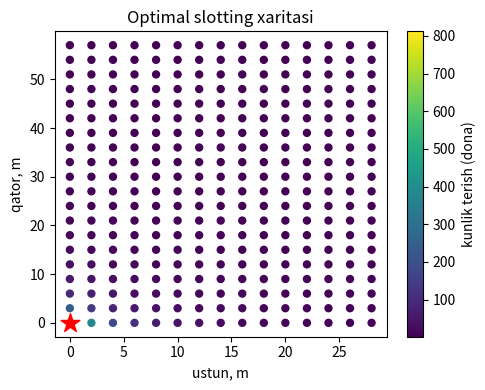

This chart was generated by the following Python code:
"""MT1 — 5-qadam. Amazon uslubidagi ombor: ABC tahlili, slotting va zaxira siyosati

300 SKU uchun 120 kunlik sintetik talab bo'yicha ABC tahlili bajariladi. So'ngra 300 joyli omborda tovarlarni joylashtirish (slotting) uch usulda solishtiriladi: tasodifiy, talab bo'yicha saralash va Venger usuli (`linear_sum_assignment`); 3000 buyurtma bo'yicha o'rtacha terish yo'li o'lchanadi. A sinf tovarlari uchun xavfsizlik zaxirasi, qayta buyurtma nuqtasi (ROP) va EOQ hisoblanadi va (s, Q) siyosati barqaror hamda tasodifiy yetkazish muddati bilan simulyatsiya qilinadi.

Kutilgan natija: A sinf: ~17% SKU qiymatning 80% i; talab bo'yicha slotting terish yo'lini ~55% qisqartiradi; tasodifiy yetkazish muddatida fill rate ~1,0 dan ~0,93 ga tushadi (taxminiy). Slotting xaritasi.
"""
# 5-qadam. Amazon uslubidagi ombor: ABC tahlili, talab bo'yicha joylashtirish (slotting) va zaxira siyosati
import warnings; warnings.filterwarnings("ignore")
import numpy as np, pandas as pd
from scipy.optimize import linear_sum_assignment
from scipy import stats
import matplotlib; matplotlib.use("Agg"); import matplotlib.pyplot as plt

rng = np.random.default_rng(11)
# --- 300 SKU, 120 kunlik sintetik talab: Zipf mashhurlik + hafta kuni mavsumiyligi
n_sku, D = 300, 120
mashhur = 1.0 / np.arange(1, n_sku + 1) ** 1.1; mashhur = mashhur[rng.permutation(n_sku)]
kunlik_o = 4000 * mashhur / mashhur.sum()                                  # kuniga ~4000 dona jami
hafta = 1 + 0.25 * np.sin(2 * np.pi * np.arange(D) / 7)
talab = rng.poisson(np.outer(hafta, kunlik_o))                             # D x n_sku
narx = rng.lognormal(3.0, 0.8, n_sku)                                      # dona narxi, $ (taxminiy)

# --- ABC tahlili (yillik qiymat bo'yicha): A — qiymatning 80%, B — keyingi 15%, C — qolgan 5%
qiymat = talab.sum(0) * narx
tart = np.argsort(-qiymat); ulush = np.cumsum(qiymat[tart]) / qiymat.sum()
sinf = np.empty(n_sku, "<U1"); sinf[tart] = np.where(ulush <= 0.8, "A", np.where(ulush <= 0.95, "B", "C"))
print("=== ABC tahlili ===")
abc = pd.DataFrame(dict(sinf=sinf, qiymat=qiymat, dona=talab.sum(0))).groupby("sinf").agg(
    SKU=("qiymat", "size"), qiymat_ulushi=("qiymat", "sum"), dona_ulushi=("dona", "sum"))
abc["qiymat_ulushi"] /= qiymat.sum(); abc["dona_ulushi"] /= talab.sum()
print(abc.round(3).to_string())

# --- Slotting: 300 joy (20 qator x 15 ustun), qadoqlash stantsiyasi (0,0) da; masofa — Manhattan (m)
xy = np.array([(r * 3.0, c * 2.0) for r in range(20) for c in range(15)])
masofa = np.abs(xy).sum(1)
tezlik = talab[:90].mean(0)                                                # birinchi 90 kun — o'rganish davri
def yigish_masofasi(joy):
    """Oxirgi 30 kun buyurtmalari: har buyurtmada 1–4 SKU, terish yo'li = eng uzoq joygacha borib-qaytish (S-shakl yaqinlashuvi)."""
    p = talab[90:].sum(0) / talab[90:].sum(); jami = 0.0; r = np.random.default_rng(0)
    for _ in range(3000):
        sku = r.choice(n_sku, r.integers(1, 5), p=p)
        jami += 2 * masofa[joy[sku]].max()
    return jami / 3000
tasodifiy = rng.permutation(n_sku)
abc_joy = np.empty(n_sku, int); abc_joy[np.argsort(-tezlik)] = np.argsort(masofa)   # tez aylanadigan — yaqinga
# Optimal tayinlash (Venger usuli): xarajat = kunlik terishlar x masofa
r_idx, c_idx = linear_sum_assignment(np.outer(tezlik, masofa)); opt_joy = np.empty(n_sku, int); opt_joy[r_idx] = c_idx
print("\n=== Slotting: o'rtacha terish yo'li (m/buyurtma) ===")
rows = [(n, yigish_masofasi(j)) for n, j in [("Tasodifiy joylashtirish", tasodifiy),
                                            ("Talab bo'yicha saralash", abc_joy), ("Venger usuli (optimal)", opt_joy)]]
base = rows[0][1]
print(pd.DataFrame([(n, m, 1 - m / base) for n, m in rows], columns=["Usul", "Yo'l, m", "Tejash"]).round(3).to_string(index=False))
print("Izoh: chiziqli xarajatda saralash va Venger bir xil yechim beradi; amalda og'irlik, hajm, birga buyurtma qilinish cheklovlari qo'shiladi.")

# --- Zaxira siyosati (A sinf uchun): xavfsizlik zaxirasi, qayta buyurtma nuqtasi va EOQ
L, xizmat, S_buy, h = 5, 0.95, 50.0, 0.25                                  # yetkazish 5 kun, servis 95%, buyurtma xarajati $, saqlash 25%/yil
z = stats.norm.ppf(xizmat)
A = np.where(sinf == "A")[0][:8]
d, sig = talab[:90, A].mean(0), talab[:90, A].std(0)
ss = z * sig * np.sqrt(L); rop = d * L + ss; eoq = np.sqrt(2 * d * 365 * S_buy / (h * narx[A]))
print("\n=== Zaxira siyosati (A sinfdan 8 SKU) ===")
print(pd.DataFrame(dict(SKU=A, kunlik_talab=d, sigma=sig, xavfsizlik_zaxirasi=ss, ROP=rop, EOQ=eoq)).round(1).to_string(index=False))
# Simulyatsiya: oxirgi 30 kunda (s, Q) siyosati; yetkazish muddati barqaror (5 kun) yoki tasodifiy (3–9 kun)
def simulyatsiya(lt_tasodifiy, seed=0):
    r = np.random.default_rng(seed); tanq = jami = 0; tsikl = tsikl_tanq = 0
    for j, sku in enumerate(A):
        zaxira, yolda = rop[j], []
        for k in range(90, D):
            zaxira += sum(q for (kel, q) in yolda if kel == k); yolda = [(kel, q) for (kel, q) in yolda if kel > k]
            sotildi = min(zaxira, talab[k, sku]); tanq += talab[k, sku] - sotildi; jami += talab[k, sku]; zaxira -= sotildi
            if zaxira + sum(q for _, q in yolda) <= rop[j]:
                lt = int(r.integers(3, 10)) if lt_tasodifiy else L
                yolda.append((k + lt, eoq[j])); tsikl += 1
            tsikl_tanq += int(sotildi < talab[k, sku])
    return 1 - tanq / jami, tsikl, tsikl_tanq
for nom, f in [("barqaror 5 kun", False), ("tasodifiy 3–9 kun", True)]:
    fr, ts, tt = simulyatsiya(f)
    print(f"Simulyatsiya (30 kun, yetkazish {nom}): fill rate = {fr:.3f}, buyurtmalar = {ts}, tanqislik kunlari = {tt}")
print("Xulosa: yetkazish muddati noaniqligi formulaga kiritilmasa (sigma_L), servis darajasi rejadan past bo'ladi.")

plt.figure(figsize=(5, 4)); plt.scatter(xy[:, 1], xy[:, 0], c=tezlik[np.argsort(opt_joy)], cmap="viridis", s=25)
plt.colorbar(label="kunlik terish (dona)"); plt.scatter([0], [0], marker="*", s=200, c="red"); plt.title("Optimal slotting xaritasi")
plt.xlabel("ustun, m"); plt.ylabel("qator, m"); plt.tight_layout()
